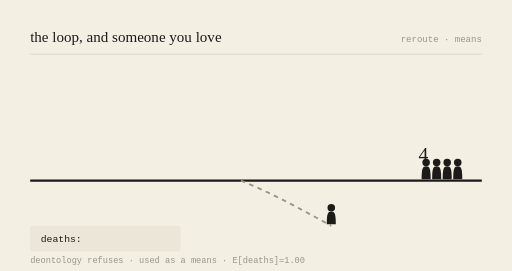
t = 0.00 s
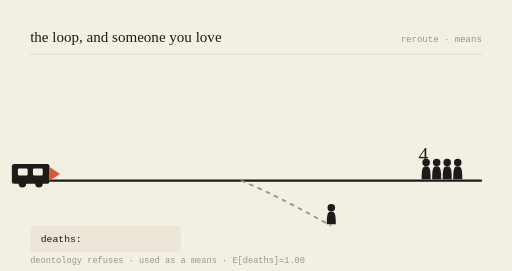
t = 0.78 s
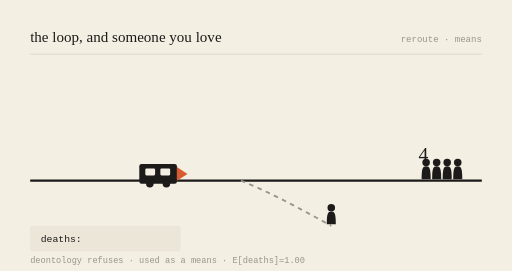
t = 2.16 s
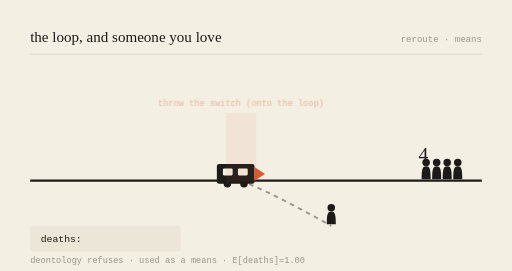
t = 3.00 s
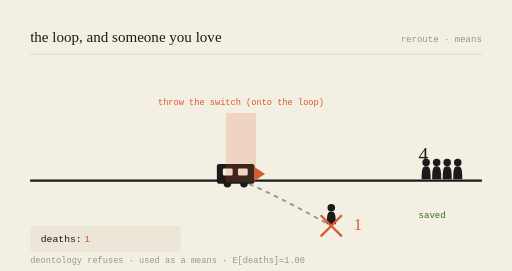
t = 3.99 s
t = 5.00 s: frame unchanged from t = 3.99 s, image omitted

The animated SVG that drew these frames (rendered in a browser with its animation timeline set to each time). Animation: 6 SMIL elements (animate=5,animateTransform=1); one cycle of 6.00 s, repeats indefinitely.

<svg viewBox="0 0 680 360" xmlns="http://www.w3.org/2000/svg" role="img" aria-labelledby="t-gen-20261015">
<title id="t-gen-20261015">the loop, and someone you love — animated</title>
<rect width="680" height="360" fill="#F4EFE3"/>
<text x="40" y="56" font-family="var(--font-serif), Georgia, serif" font-size="20" fill="#1c1b1a">the loop, and someone you love</text>
<text x="640" y="56" text-anchor="end" font-family="monospace" font-size="12" fill="#9a958a">reroute · means</text>
<line x1="40" y1="72" x2="640" y2="72" stroke="#d8d2c4" stroke-width="1"/>

<line x1="40" y1="240" x2="640" y2="240" stroke="#1c1b1a" stroke-width="3"/>
<path d="M320,240 C 360,256 400,278 440,300" stroke="#9a958a" stroke-width="2.5" fill="none" stroke-dasharray="6 6"/>

<g transform="translate(566,240) scale(1)" fill="#1c1b1a"><circle cx="0" cy="-24" r="5"/><path d="M0,-19 C-5,-19 -6,-15 -6,-2 L6,-2 C6,-15 5,-19 0,-19 Z"/></g><g transform="translate(580,240) scale(1)" fill="#1c1b1a"><circle cx="0" cy="-24" r="5"/><path d="M0,-19 C-5,-19 -6,-15 -6,-2 L6,-2 C6,-15 5,-19 0,-19 Z"/></g><g transform="translate(594,240) scale(1)" fill="#1c1b1a"><circle cx="0" cy="-24" r="5"/><path d="M0,-19 C-5,-19 -6,-15 -6,-2 L6,-2 C6,-15 5,-19 0,-19 Z"/></g><g transform="translate(608,240) scale(1)" fill="#1c1b1a"><circle cx="0" cy="-24" r="5"/><path d="M0,-19 C-5,-19 -6,-15 -6,-2 L6,-2 C6,-15 5,-19 0,-19 Z"/></g>
<text x="556" y="214" font-family="var(--font-serif), Georgia, serif" font-size="26" fill="#1c1b1a">4</text>
<g opacity="0"><text x="556" y="290" font-family="monospace" font-size="12" fill="#3B6D11">saved</text><animate attributeName="opacity" values="0;0;1;1;0" keyTimes="0;0.52;0.57;0.92;1" dur="6s" repeatCount="indefinite"/></g>

<g transform="translate(440,300) scale(1)" fill="#1c1b1a"><circle cx="0" cy="-24" r="5"/><path d="M0,-19 C-5,-19 -6,-15 -6,-2 L6,-2 C6,-15 5,-19 0,-19 Z"/></g>
<g opacity="0"><line x1="426" y1="286" x2="454" y2="314" stroke="#D85A30" stroke-width="3"/><line x1="454" y1="286" x2="426" y2="314" stroke="#D85A30" stroke-width="3"/><animate attributeName="opacity" values="0;0;1;1;0" keyTimes="0;0.5;0.55;0.95;1" dur="6s" repeatCount="indefinite"/></g>
<text x="470" y="306" font-family="var(--font-serif), Georgia, serif" font-size="22" fill="#D85A30" opacity="0">1<animate attributeName="opacity" values="0;0;1;1;0" keyTimes="0;0.52;0.57;0.95;1" dur="6s" repeatCount="indefinite"/></text>

<g><animateTransform attributeName="transform" type="translate" values="-150,0;218,0;218,0;218,0;-150,0" keyTimes="0;0.5;0.55;0.9;1" dur="6s" repeatCount="indefinite"/>
<rect x="70" y="218" width="50" height="26" rx="3" fill="#1c1b1a"/>
<rect x="78" y="224" width="13" height="9" rx="1.5" fill="#F4EFE3"/>
<rect x="98" y="224" width="13" height="9" rx="1.5" fill="#F4EFE3"/>
<circle cx="84" cy="244" r="5" fill="#1c1b1a"/><circle cx="106" cy="244" r="5" fill="#1c1b1a"/>
<path d="M120,222 L134,231 L120,240 Z" fill="#D85A30"/></g>

<g opacity="0"><rect x="300" y="150" width="40" height="92" fill="#D85A30" opacity="0.18"/><text x="320" y="140" text-anchor="middle" font-family="monospace" font-size="11.5" fill="#D85A30">throw the switch (onto the loop)</text><animate attributeName="opacity" values="0;0;1;1;0" keyTimes="0;0.48;0.53;0.9;1" dur="6s" repeatCount="indefinite"/></g>

<rect x="40" y="300" width="200" height="34" rx="4" fill="#ece6d8"/>
<text x="54" y="322" font-family="monospace" font-size="13" fill="#1c1b1a">deaths: </text>
<text x="112" y="322" font-family="monospace" font-size="13" fill="#D85A30" opacity="0">1<animate attributeName="opacity" values="0;0;1;1;0" keyTimes="0;0.52;0.57;0.95;1" dur="6s" repeatCount="indefinite"/></text>
<text x="40" y="350" font-family="monospace" font-size="11.5" fill="#9a958a">deontology refuses · used as a means · E[deaths]=1.00</text>
</svg>
